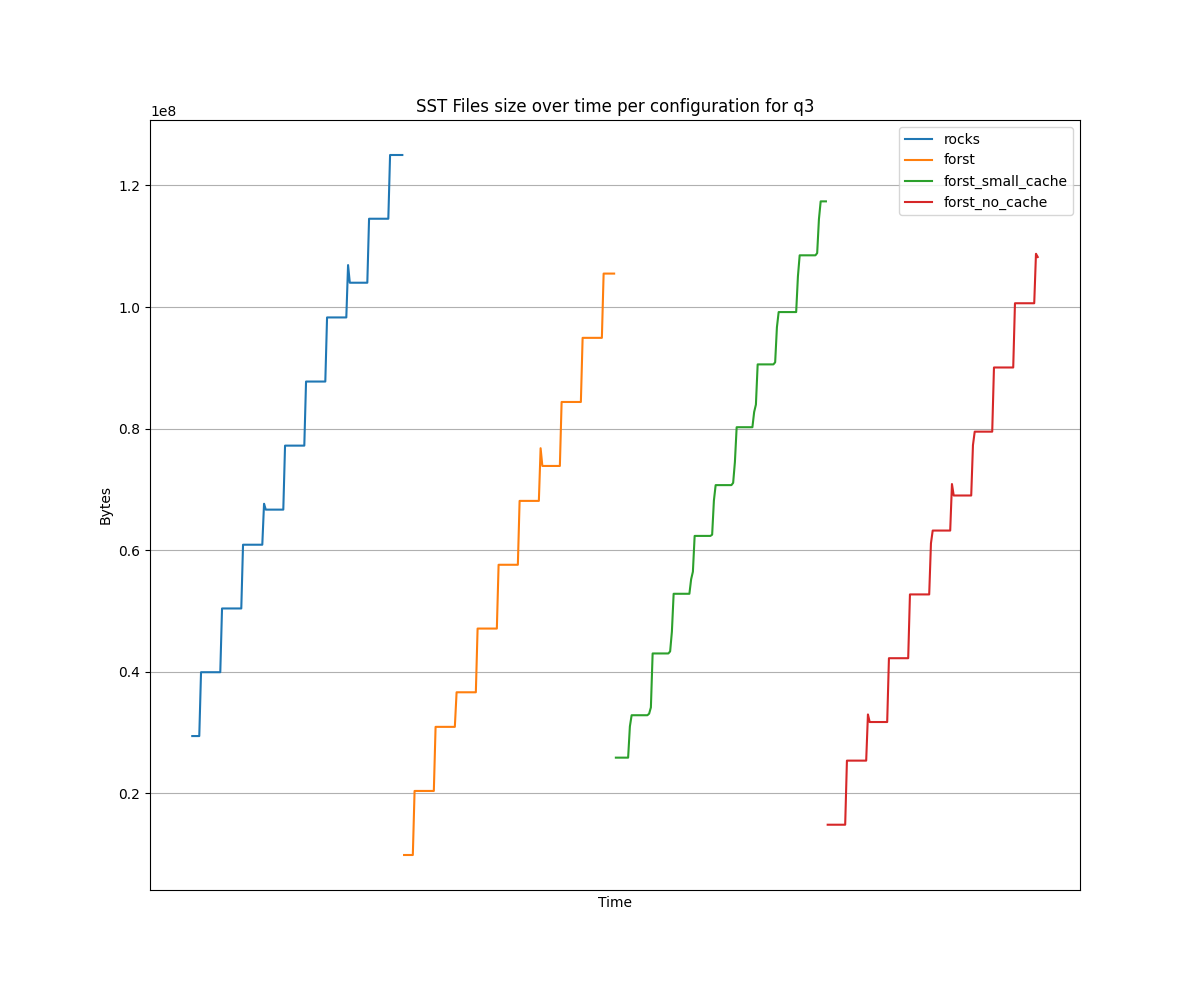

The table this chart was drawn from, first rows:
Time, {}, {}, {}, {}
2025-08-06 09:12:00, 29443208, , , 
2025-08-06 09:12:05, 29443208, , , 
2025-08-06 09:12:10, 29443208, , , 
2025-08-06 09:12:15, 29443208, , , 
2025-08-06 09:12:20, 29443208, , , 
2025-08-06 09:12:25, 39942898, , , 
2025-08-06 09:12:30, 39942898, , , 
2025-08-06 09:12:35, 39942898, , , 
2025-08-06 09:12:40, 39942898, , , 
2025-08-06 09:12:45, 39942898, , , 
2025-08-06 09:12:50, 39942898, , , 
2025-08-06 09:12:55, 39942898, , , 
2025-08-06 09:13:00, 39942898, , , 
2025-08-06 09:13:05, 39942898, , , 
2025-08-06 09:13:10, 39942898, , , 
2025-08-06 09:13:15, 39942898, , , 
2025-08-06 09:13:20, 39942898, , , 
2025-08-06 09:13:25, 50428191, , , 
2025-08-06 09:13:30, 50428191, , , 
2025-08-06 09:13:35, 50428191, , , 
2025-08-06 09:13:40, 50428191, , , 
2025-08-06 09:13:45, 50428191, , , 
2025-08-06 09:13:50, 50428191, , , 
2025-08-06 09:13:55, 50428191, , , 
2025-08-06 09:14:00, 50428191, , , 
2025-08-06 09:14:05, 50428191, , , 
2025-08-06 09:14:10, 50428191, , , 
2025-08-06 09:14:15, 50428191, , , 
2025-08-06 09:14:20, 50428191, , , 
2025-08-06 09:14:25, 60911636, , , 
2025-08-06 09:14:30, 60911636, , , 
2025-08-06 09:14:35, 60911636, , , 
2025-08-06 09:14:40, 60911636, , , 
2025-08-06 09:14:45, 60911636, , , 
2025-08-06 09:14:50, 60911636, , , 
2025-08-06 09:14:55, 60911636, , , 
2025-08-06 09:15:00, 60911636, , , 
2025-08-06 09:15:05, 60911636, , , 
2025-08-06 09:15:10, 60911636, , , 
2025-08-06 09:15:15, 60911636, , , 
2025-08-06 09:15:20, 60911636, , , 
2025-08-06 09:15:25, 67643752, , , 
2025-08-06 09:15:30, 66683629, , , 
2025-08-06 09:15:35, 66683629, , , 
2025-08-06 09:15:40, 66683629, , , 
2025-08-06 09:15:45, 66683629, , , 
2025-08-06 09:15:50, 66683629, , , 
2025-08-06 09:15:55, 66683629, , , 
2025-08-06 09:16:00, 66683629, , , 
2025-08-06 09:16:05, 66683629, , , 
2025-08-06 09:16:10, 66683629, , , 
2025-08-06 09:16:15, 66683629, , , 
2025-08-06 09:16:20, 66683629, , , 
2025-08-06 09:16:25, 77208903, , , 
2025-08-06 09:16:30, 77208903, , , 
2025-08-06 09:16:35, 77208903, , , 
2025-08-06 09:16:40, 77208903, , , 
2025-08-06 09:16:45, 77208903, , , 
2025-08-06 09:16:50, 77208903, , , 
2025-08-06 09:16:55, 77208903, , , 
... 424 more rows
